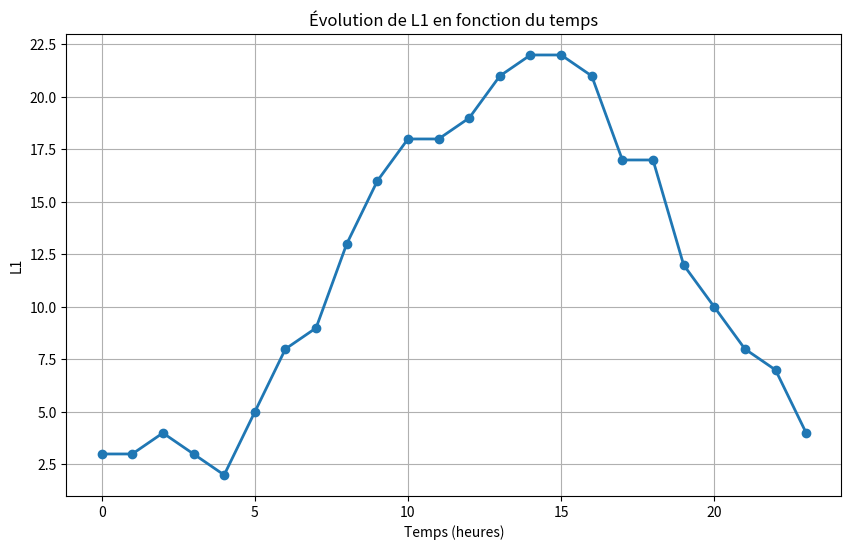
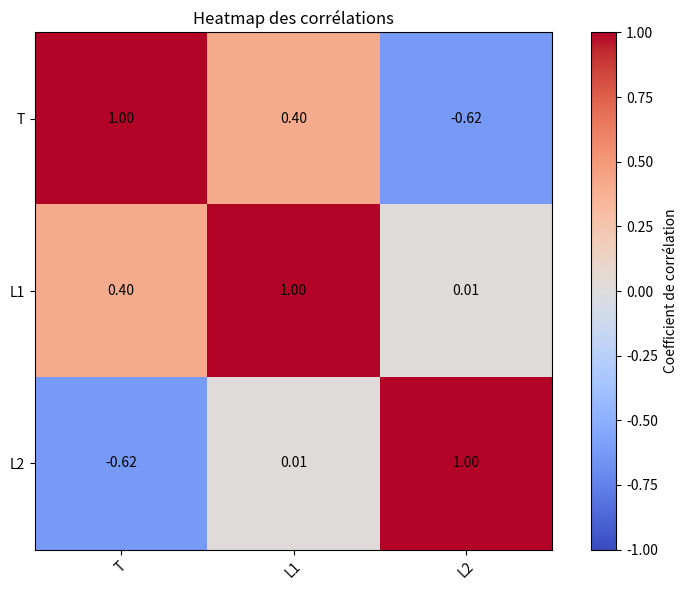

These charts were generated, in order, by the following Python code:
import math
import matplotlib.pyplot as plt
import numpy as np

T=[0,1,2,3,4,5,6,7,8,9,10,11,12,13,14,15,16,17,18,19,20,21,22,23] 
L1=[3,3,4,3,2,5,8,9,13,16,18,18,19,21,22,22,21,17,17,12,10,8,7,4] 
L2=[103,203,4,3,2,5,8,9,13,16,18,18,19,21,22,22,21,17,17,12,10,-92,-93,-96]

def moyenne(L):
    return sum(L)/len(L)

def ecart_type(L):
    m = moyenne(L)
    variance = sum((x - m) ** 2 for x in L) / len(L)
    return math.sqrt(variance)

def variance(L):
    m = moyenne(L)
    return sum((x - m) ** 2 for x in L) / len(L)

def covariance(LX, LY):
    mx = moyenne(LX)
    my = moyenne(LY)
    return sum((x - mx) * (y - my) for x, y in zip(LX, LY)) / len(LX)

def coefficient_correlation(LX, LY):
    cov = covariance(LX, LY)
    std_x = ecart_type(LX)
    std_y = ecart_type(LY)
    return cov / (std_x * std_y)

def matrice_correlation(LX, LY):
    return [[1, coefficient_correlation(LX, LY)],
            [coefficient_correlation(LY, LX), 1]]

def graphique_evolution(T, L, titre="Évolution de la grandeur", xlabel="Temps", ylabel="Valeur"):
    plt.figure(figsize=(10, 6))
    plt.plot(T, L, marker='o', linestyle='-', linewidth=2)
    plt.xlabel(xlabel)
    plt.ylabel(ylabel)
    plt.title(titre)
    plt.grid(True)
    plt.show()

def heatmap_correlations(listes, noms=None):
    n = len(listes)
    matrice = np.zeros((n, n))
    
    for i in range(n):
        for j in range(n):
            if i == j:
                matrice[i][j] = 1
            else:
                matrice[i][j] = coefficient_correlation(listes[i], listes[j])
    
    if noms is None:
        noms = [f"Liste {i+1}" for i in range(n)]
    
    plt.figure(figsize=(8, 6))
    plt.imshow(matrice, cmap='coolwarm', vmin=-1, vmax=1)
    plt.colorbar(label='Coefficient de corrélation')
    plt.xticks(range(n), noms, rotation=45)
    plt.yticks(range(n), noms)
    plt.title('Heatmap des corrélations')
    
    for i in range(n):
        for j in range(n):
            plt.text(j, i, f'{matrice[i][j]:.2f}', ha='center', va='center', color='black')
    
    plt.tight_layout()
    plt.show()

print("Moyenne de L1:", moyenne(L1))

print("Écart type de L1:", round(ecart_type(L1), 2))

print("Variance de L1:", round(variance(L1), 2))

print("Covariance de L1 avec L2:", round(covariance(L1, L2), 2))

print("Coefficient de corrélation de L1 avec L2:", round(coefficient_correlation(L1, L2), 2))

print("Matrice de corrélation entre L1 et L2:")
matrice = matrice_correlation(L1, L2)
for row in matrice:
    print(row)

graphique_evolution(T, L1, "Évolution de L1 en fonction du temps", "Temps (heures)", "L1")

# Exemple d'utilisation de la heatmap
heatmap_correlations([T, L1, L2], ['T', 'L1', 'L2'])